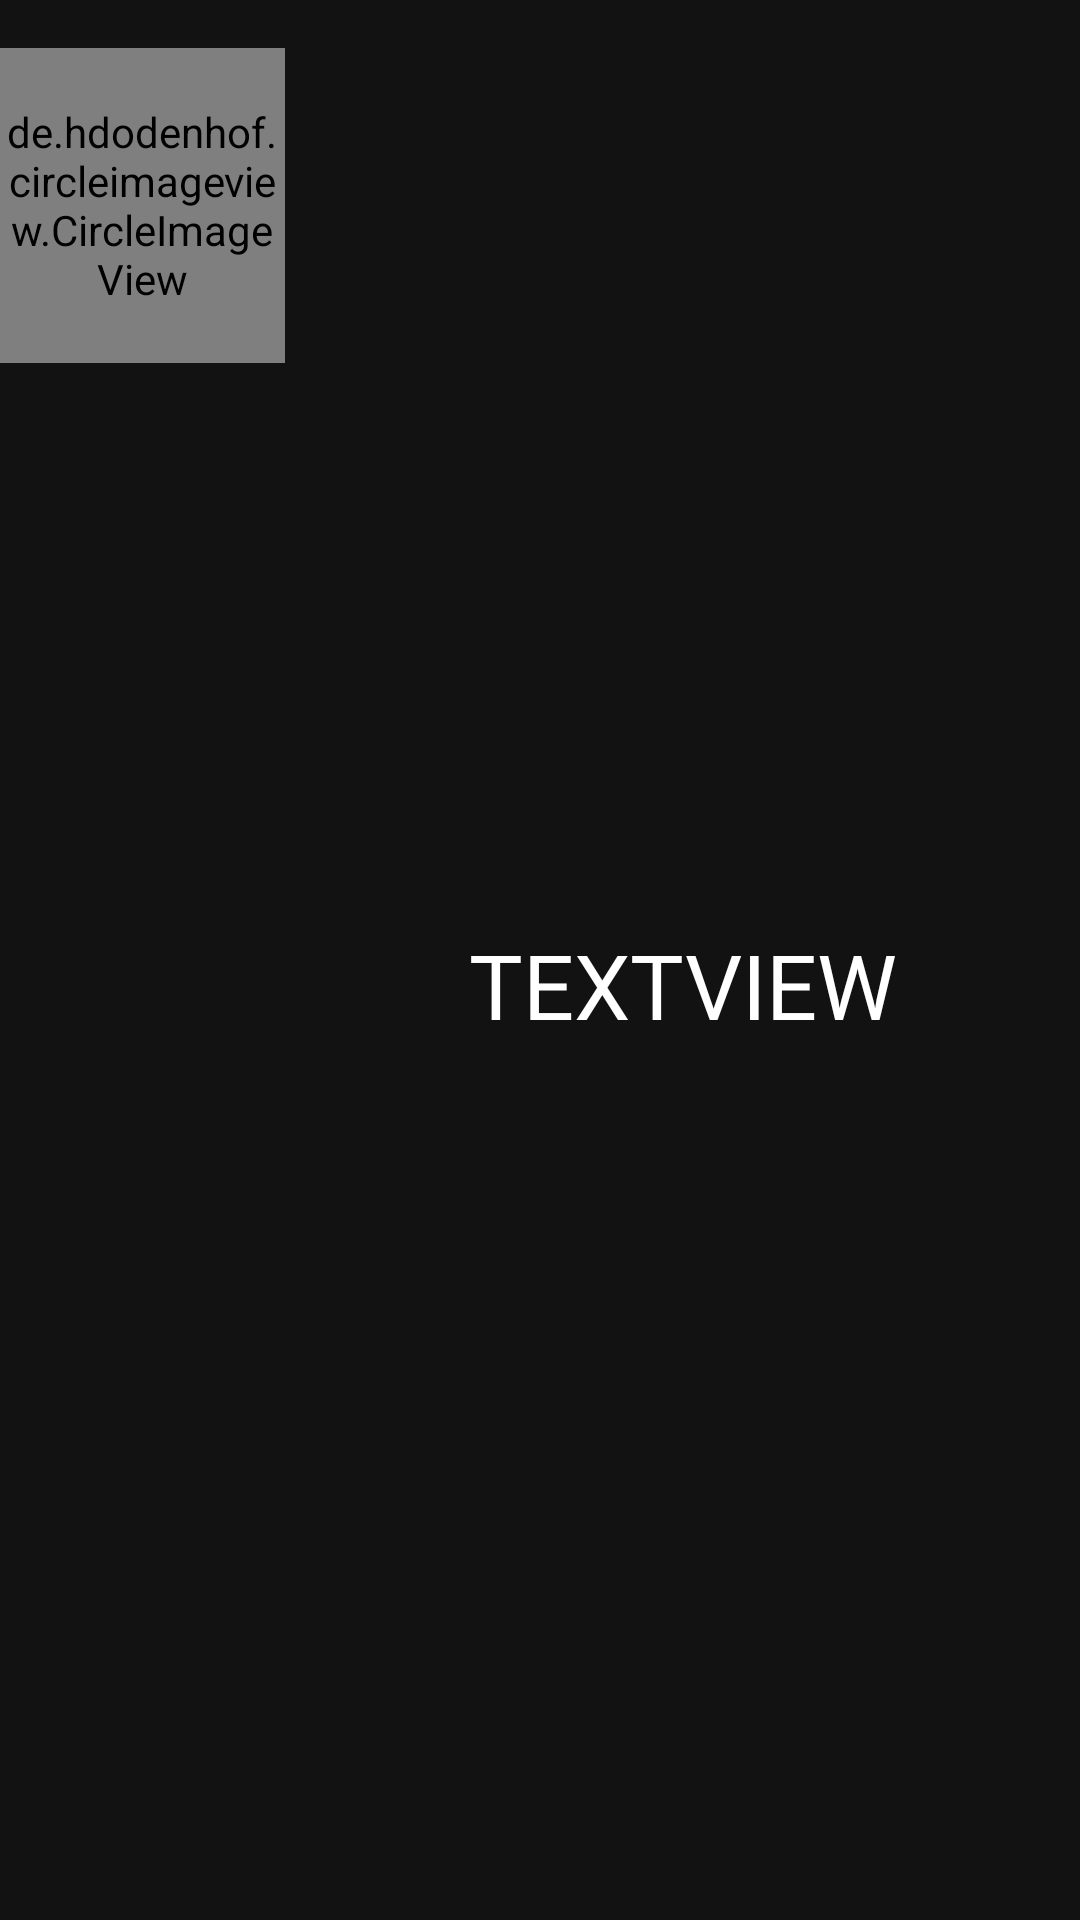

Android layout source for this screen:
<!-- AndroidManifest.xml: application theme AlfabetoTheme -->
<!-- res/layout/temas_importados_adapter.xml -->
<?xml version="1.0" encoding="utf-8"?>
<androidx.constraintlayout.widget.ConstraintLayout xmlns:android="http://schemas.android.com/apk/res/android"
    xmlns:app="http://schemas.android.com/apk/res-auto"
    xmlns:tools="http://schemas.android.com/tools"
    android:layout_width="match_parent"
    android:layout_height="wrap_content"
    android:background="@android:color/transparent">

    <de.hdodenhof.circleimageview.CircleImageView
        android:id="@+id/imageTema"
        android:layout_width="95dp"
        android:layout_height="105dp"
        android:layout_marginTop="16dp"
        app:civ_border_color="@color/white"
        app:civ_border_width="6dp"
        app:layout_constraintStart_toStartOf="parent"
        app:layout_constraintTop_toTopOf="parent"
        app:srcCompat="@drawable/alfabeto" />

    <TextView
        android:id="@+id/textNameTema"
        android:layout_width="0dp"
        android:layout_height="wrap_content"
        android:layout_marginStart="8dp"
        android:layout_marginLeft="8dp"
        android:layout_marginEnd="8dp"
        android:layout_marginRight="8dp"
        android:fontFamily="@font/luckiest_guy"
        android:gravity="center"
        android:text="TextView"
        android:textAllCaps="true"
        android:textColor="@color/white"
        android:textSize="30sp"
        app:layout_constraintBottom_toBottomOf="parent"
        app:layout_constraintEnd_toEndOf="parent"
        app:layout_constraintStart_toEndOf="@+id/imageTema"
        app:layout_constraintTop_toTopOf="@+id/imageTema" />
</androidx.constraintlayout.widget.ConstraintLayout>
<!-- resources referenced by this layout -->
<resources>
  <color name="white">#FFFFFF</color>
  <style name="AlfabetoTheme" parent="Theme.MaterialComponents.NoActionBar">
          
          <item name="colorPrimary">@color/colorPrimary</item>
          <item name="colorPrimaryDark">@color/colorPrimaryDark</item>
          <item name="colorAccent">@color/colorPrimary</item>
      </style>
  <color name="colorPrimary">#008577</color>
  <color name="colorPrimaryDark">#36CC3C</color>
</resources>
